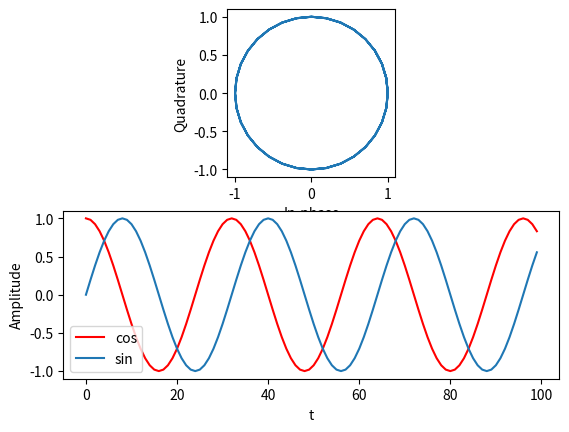

Write the Python code that produced this figure.
'''
[redacted]
Date         : 2023-02-07 06:55:28
[redacted]
LastEditTime : 2023-02-08 22:00:16
Description  : 
'''
import numpy as np
from scipy import signal
from matplotlib import pyplot as plt
# initialise
nsamples = 100
clock = np.empty(shape=(2, nsamples))
f0 = 1/32
p0 = 0
w0 = 2*np.pi*f0

# generate two branch of digital clock
for t in range(nsamples):
  clock[0, t] = np.cos(w0*t+p0)
  clock[1, t] = np.sin(w0*t+p0)

fig = plt.figure()
ax1 = fig.add_subplot(211)
ax1.set_aspect(1)
ax1.plot(clock[0], clock[1])
ax1.plot(clock[0][0], clock[1][0], color='r')
ax1.set_xlabel('In-phase')
ax1.set_ylabel('Quadrature')

ax2 = fig.add_subplot(212)
ax2.plot(clock[0], color='r')
ax2.plot(clock[1])
ax2.legend(labels = ('cos', 'sin'))
ax2.set_xlabel('t')
ax2.set_ylabel('Amplitude')
plt.show()